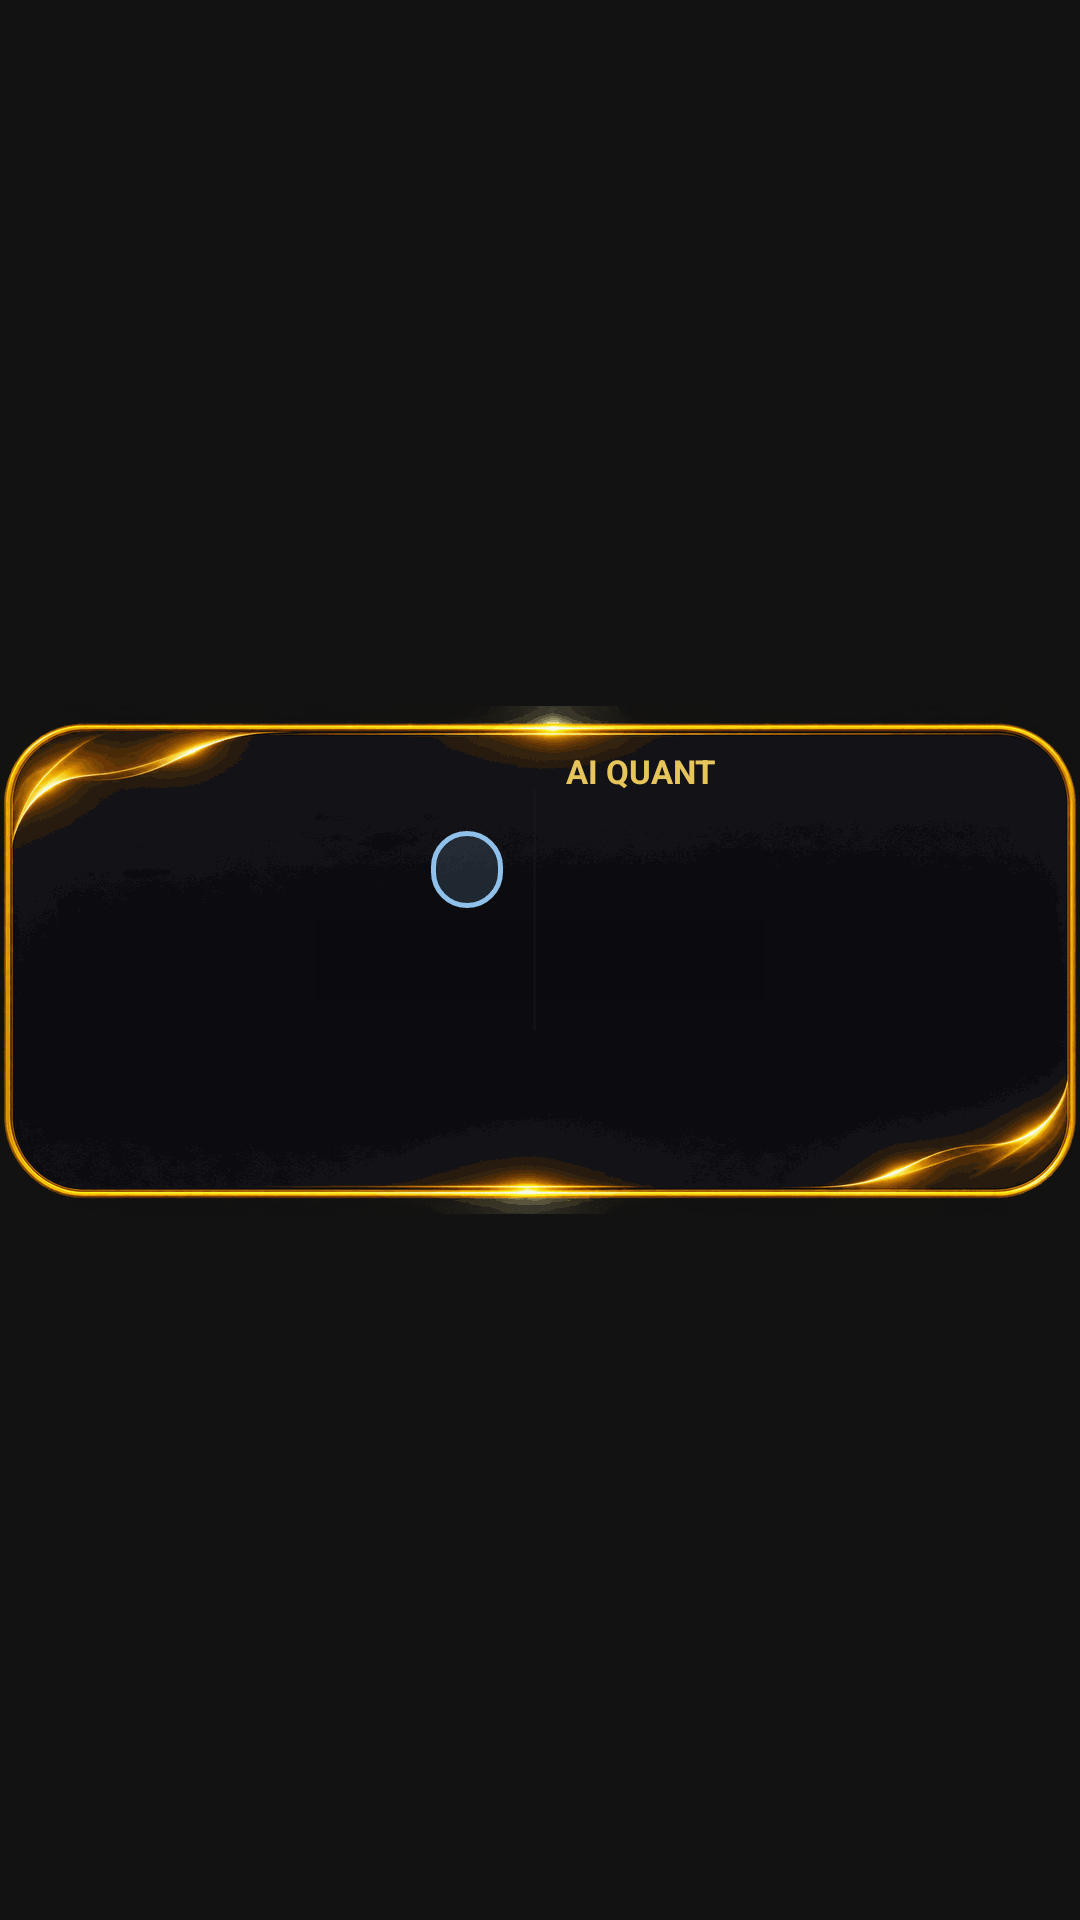

Layout XML and referenced resources for this Android screen:
<!-- AndroidManifest.xml: application theme Theme.GoldAiQuant -->
<!-- res/layout/widget_price.xml -->
<?xml version="1.0" encoding="utf-8"?>
<FrameLayout xmlns:android="http://schemas.android.com/apk/res/android"
    android:id="@+id/w_root"
    android:layout_width="match_parent"
    android:layout_height="match_parent">
  
  <FrameLayout
    android:id="@+id/w_card"
    android:layout_width="match_parent"
    android:layout_height="wrap_content"
    android:layout_gravity="center_vertical"
    android:background="@drawable/wf_wide">
    <ImageView
        android:id="@+id/w_art"
        android:layout_width="wrap_content"
        android:layout_height="52dp"
        android:layout_gravity="bottom|left"
        android:layout_marginLeft="8dp"
        android:layout_marginBottom="8dp"
        android:adjustViewBounds="true"
        android:importantForAccessibility="no" />
    <LinearLayout
        android:layout_width="match_parent"
        android:layout_height="wrap_content"
        android:layoutDirection="rtl"
        android:orientation="horizontal"
        android:paddingLeft="12dp"
        android:paddingRight="16dp"
        android:paddingTop="10dp"
        android:paddingBottom="10dp">
        <LinearLayout
            android:id="@+id/w_price_col"
            android:layout_width="0dp"
            android:layout_height="wrap_content"
            android:layout_weight="1"
            android:orientation="vertical"
            android:layout_gravity="center_vertical">
            <LinearLayout android:layout_width="match_parent" android:layout_height="wrap_content" android:orientation="horizontal"
                android:gravity="center_vertical">
                <TextView android:id="@+id/w_pair" android:layout_width="0dp" android:layout_weight="1" android:layout_height="wrap_content"
                    android:textColor="#F3F1EA" android:textSize="13sp" android:textStyle="bold" android:paddingVertical="3dp" />
                <TextView android:layout_width="wrap_content" android:layout_height="wrap_content" android:text="@string/app_name"
                    android:textColor="#E6C55A" android:textSize="11sp" android:textStyle="bold" />
            </LinearLayout>
            <TextView android:id="@+id/w_price" android:layout_width="match_parent" android:layout_height="wrap_content"
                android:gravity="right" android:textDirection="ltr" android:maxLines="1" android:autoSizeTextType="uniform"
                android:autoSizeMinTextSize="18sp" android:autoSizeMaxTextSize="28sp"
                android:textColor="#FFFFFF" android:textSize="26sp" android:textStyle="bold" />
            <TextView android:id="@+id/w_chg" android:layout_width="match_parent" android:layout_height="wrap_content"
                android:gravity="right" android:textDirection="ltr" android:maxLines="1" android:textSize="13sp" android:textStyle="bold" />
            <ImageView android:id="@+id/w_spark" android:layout_width="match_parent" android:layout_height="24dp"
                android:layout_marginTop="2dp" android:scaleType="fitXY" android:importantForAccessibility="no" />
            <TextView android:id="@+id/w_time" android:layout_width="match_parent" android:layout_height="wrap_content"
                android:gravity="center" android:textColor="#A3A3A8" android:textSize="10sp" />
        </LinearLayout>
        <FrameLayout
            android:id="@+id/w_sep"
            android:layout_width="1dp"
            android:layout_height="80dp"
            android:layout_gravity="center_vertical"
            android:layout_marginStart="10dp"
            android:layout_marginEnd="10dp"
            android:background="#332A2A2D" />
        <LinearLayout
            android:id="@+id/w_idea_col"
            android:layout_width="0dp"
            android:layout_height="wrap_content"
            android:layout_weight="1"
            android:orientation="vertical"
            android:layout_gravity="center_vertical">
            <TextView android:id="@+id/w_who" android:layout_width="match_parent" android:layout_height="wrap_content"
                android:paddingVertical="3dp" android:maxLines="1" android:ellipsize="end" android:textColor="#B5B3AC" android:textSize="12sp" />
            <TextView android:id="@+id/w_act" android:layout_width="wrap_content" android:layout_height="wrap_content"
                android:layout_marginTop="2dp" android:paddingHorizontal="12dp" android:paddingVertical="2dp"
                android:background="@drawable/wchip_blue" android:maxLines="1" android:textColor="#8FC1EA"
                android:textSize="16sp" android:textStyle="bold" />
            <LinearLayout android:layout_width="match_parent" android:layout_height="wrap_content" android:orientation="vertical"
                android:paddingLeft="30dp" android:layout_marginTop="2dp">
                <TextView android:id="@+id/w_l1" android:layout_width="match_parent" android:layout_height="wrap_content"
                    android:maxLines="1" android:autoSizeTextType="uniform" android:autoSizeMinTextSize="9sp" android:autoSizeMaxTextSize="13sp" android:textColor="#F3F1EA" android:textSize="13sp" android:textStyle="bold" />
                <TextView android:id="@+id/w_l2" android:layout_width="match_parent" android:layout_height="wrap_content"
                    android:maxLines="1" android:autoSizeTextType="uniform" android:autoSizeMinTextSize="9sp" android:autoSizeMaxTextSize="13sp" android:textColor="#F3F1EA" android:textSize="13sp" android:textStyle="bold" />
                <TextView android:id="@+id/w_note" android:layout_width="match_parent" android:layout_height="wrap_content"
                    android:maxLines="1" android:ellipsize="end" android:textColor="#E6C55A" android:textSize="10sp" />
            </LinearLayout>
        </LinearLayout>
    </LinearLayout>
  </FrameLayout>
</FrameLayout>
<!-- resources referenced by this layout -->
<resources>
  <!-- drawable wchip_blue (drawable) -->
  <?xml version="1.0" encoding="utf-8"?>
  <shape xmlns:android="http://schemas.android.com/apk/res/android" android:shape="rectangle">
      <solid android:color="#268FC1EA" />
      <stroke android:width="1.5dp" android:color="#8FC1EA" />
      <corners android:radius="14dp" />
  </shape>
  <string name="app_name" translatable="false">AI QUANT</string>
  <style name="Theme.GoldAiQuant" parent="android:Theme.Material.NoActionBar">
          <item name="android:windowBackground">#FF121212</item>
          <item name="android:statusBarColor">#FF121212</item>
          <item name="android:navigationBarColor">#FF121212</item>
      </style>
</resources>
